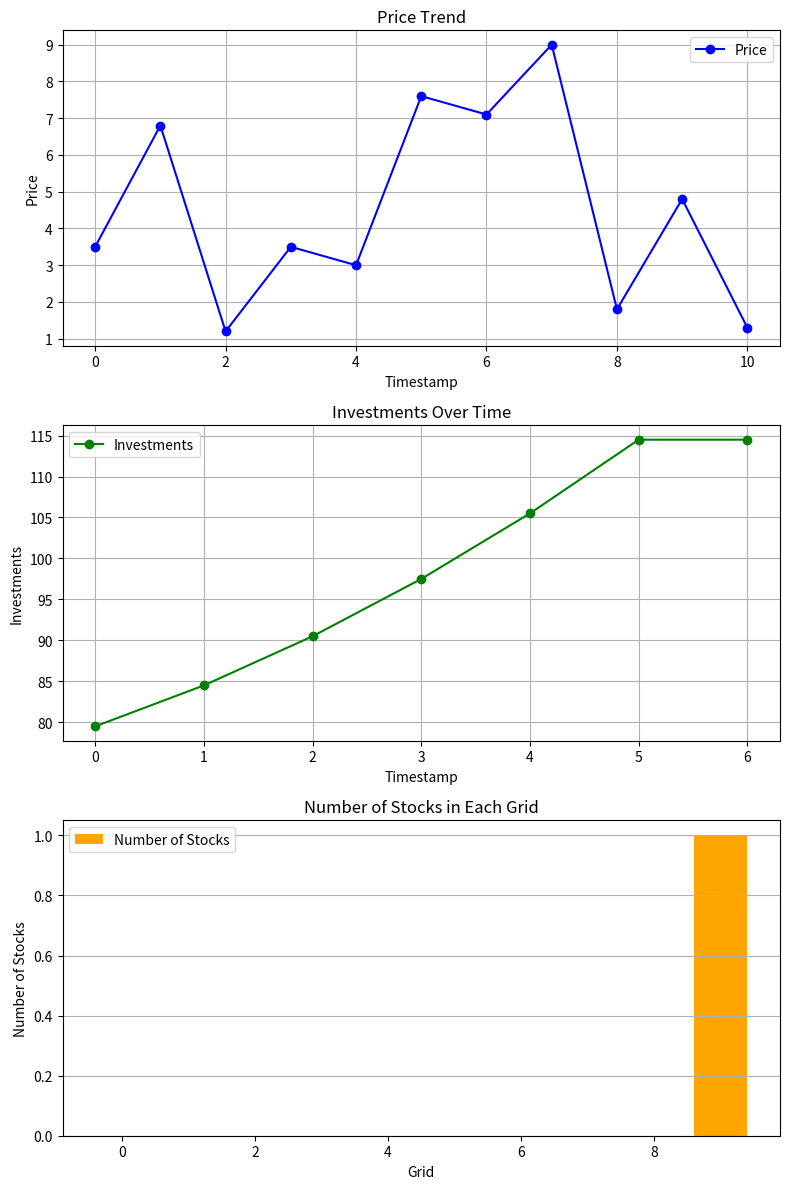

Recreate this plot in Python.
import random
import matplotlib.pyplot as plt


class GridCalculator:
    def __init__(self, config, prices):
        # 初始参数
        self.config = config
        self.prices = prices
        self.begin_price = prices[0]
        self.initial_investment = config["investment"]
        self.investments = []

        self.grid = []  # 网格价格
        self.strategy = [] # 交易策略 0 买入 1 卖出
        self.Number_stocks = [] # 每个网格的股票数量

    def generate_grid(self):
        # 生成网格
        if self.config["mode"] == 'arithmetic':
            # 等差网格
            step = (self.config["upper_bound"] - self.config["lower_bound"]) / (self.config["num_grids"] - 1)
            grid = [self.config["lower_bound"] + i * step for i in range(self.config["num_grids"])]
        elif self.config["mode"] == 'geometric':
            # 等比网格
            ratio = (self.config["upper_bound"] / self.config["lower_bound"]) ** (1 / (self.config["num_grids"] - 1))
            grid = [self.config["lower_bound"] * (ratio ** i) for i in range(self.config["num_grids"])]
        self.grid = grid
        # 生成交易策略 生成每个网格可卖股票状态 (0没有股票 1有股票)
        for i in range(self.config["num_grids"]):
            if self.grid[i] <= self.begin_price:
                self.strategy.append(0)
                self.Number_stocks.append(0)
            else:
                self.strategy.append(1)
                self.Number_stocks.append(1)

        print("网格价格", self.grid)
        print("交易策略", self.strategy)
        print("每个网格的股票数量", self.Number_stocks)

        # 初始买入
        nums = sum(self.Number_stocks)
        self.config["investment"] -= self.begin_price * nums
        print("初始买入", "股票数量", nums, "现金资产", self.config["investment"])

    def run(self):
        for i in range(1, len(self.prices)):
            # 当前价格 和 之前价格之间的所有网格ino'ror
            grid_indices = [index for index, grid_price in enumerate(self.grid) if (self.prices[i-1] <= grid_price <= self.prices[i]) or (self.prices[i] <= grid_price <= self.prices[i-1])]
            if(len(grid_indices) == 0):
                continue
            print("之前价格", self.prices[i-1], "当前价格", self.prices[i], "跨越区间价格:", grid_indices)
            for index in grid_indices:
                self.transaction(index)
         
    def transaction(self, index):
        if self.strategy[index] == 0:
            if self.grid[index] >= self.prices[-1]: return
            # 买入
            self.config['investment'] -= self.grid[index]
            self.strategy[index] = 1
            self.Number_stocks[index] += 1
            print(f"买入价格: {self.grid[index]}, 股票数量: {self.Number_stocks[index]}, 现金资产: {self.config['investment']}")
        else:
            # 卖出
            self.config['investment'] += self.grid[index] * self.Number_stocks[index]
            self.Number_stocks[index] = 0
            self.strategy[index] = 0

            print(f"卖出价格: {self.grid[index]}, 股票数量: {self.Number_stocks[index]}, 现金资产: {self.config['investment']}")

        self.investments.append(self.config['investment'])   

    def conclusion(self):
        print("结束交易")
        print("现金资产", self.config["investment"] + self.prices[-1] * sum(self.Number_stocks))
        # self.investments.append(self.config["investment"] + self.prices[-1] * sum(self.Number_stocks))
        self.investments.append(self.config["investment"] )
        fig, axs = plt.subplots(3, 1, figsize=(8, 12))

        # 第一个图：价格走势
        axs[0].plot(self.prices, label="Price", color="blue", marker="o")
        axs[0].set_xlabel("Timestamp")
        axs[0].set_ylabel("Price")
        axs[0].set_title("Price Trend")
        axs[0].legend()
        axs[0].grid()

        # 第二个图：投资次数现金变化
        axs[1].plot(self.investments, label="Investments", color="green", marker="o")
        axs[1].set_xlabel("Timestamp")
        axs[1].set_ylabel("Investments")
        axs[1].set_title("Investments Over Time")
        axs[1].legend()
        axs[1].grid()

        # 第三个图：网格结束后股票数量
        axs[2].bar(range(len(self.Number_stocks)), self.Number_stocks, color="orange", label="Number of Stocks")
        axs[2].set_xlabel("Grid")
        axs[2].set_ylabel("Number of Stocks")
        axs[2].set_title("Number of Stocks in Each Grid")
        axs[2].legend()
        axs[2].grid(axis='y')

        # 调整布局并显示
        plt.tight_layout()
        plt.show()  

def generate_prices(length, min_value, max_value):
    """
    生成一个随机数列表，每个数字有一位小数，相邻两个数不同。

    :param length: 随机数列表的长度
    :param min_value: 随机数的最小值（含）
    :param max_value: 随机数的最大值（含）
    :return: 满足条件的随机数列表
    """
    if min_value >= max_value:
        raise ValueError("min_value must be less than max_value")

    prices = []
    prev_price = None

    while len(prices) < length:
        # 生成一个具有一位小数的随机数
        price = round(random.uniform(min_value, max_value), 1)
        
        # 确保当前价格与前一个价格不同
        if price != prev_price:
            prices.append(price)
            prev_price = price

    return prices


# 使用示例
if __name__ == "__main__":
    seed = 42
    random.seed(seed)
    prices = generate_prices(length=10, min_value=1.0, max_value=10.0)
    prices = [3.5] + prices
    print("prices:", prices)
    config = {
        "lower_bound": 1,
        "upper_bound": 10,
        "num_grids": 10,
        "leverage": 1,
        "investment": 100,
        "mode": "arithmetic"
    }
    grid_calc = GridCalculator(config, prices)
    grid_calc.generate_grid()

    print("开始交易")
    grid_calc.run()

    grid_calc.conclusion()
